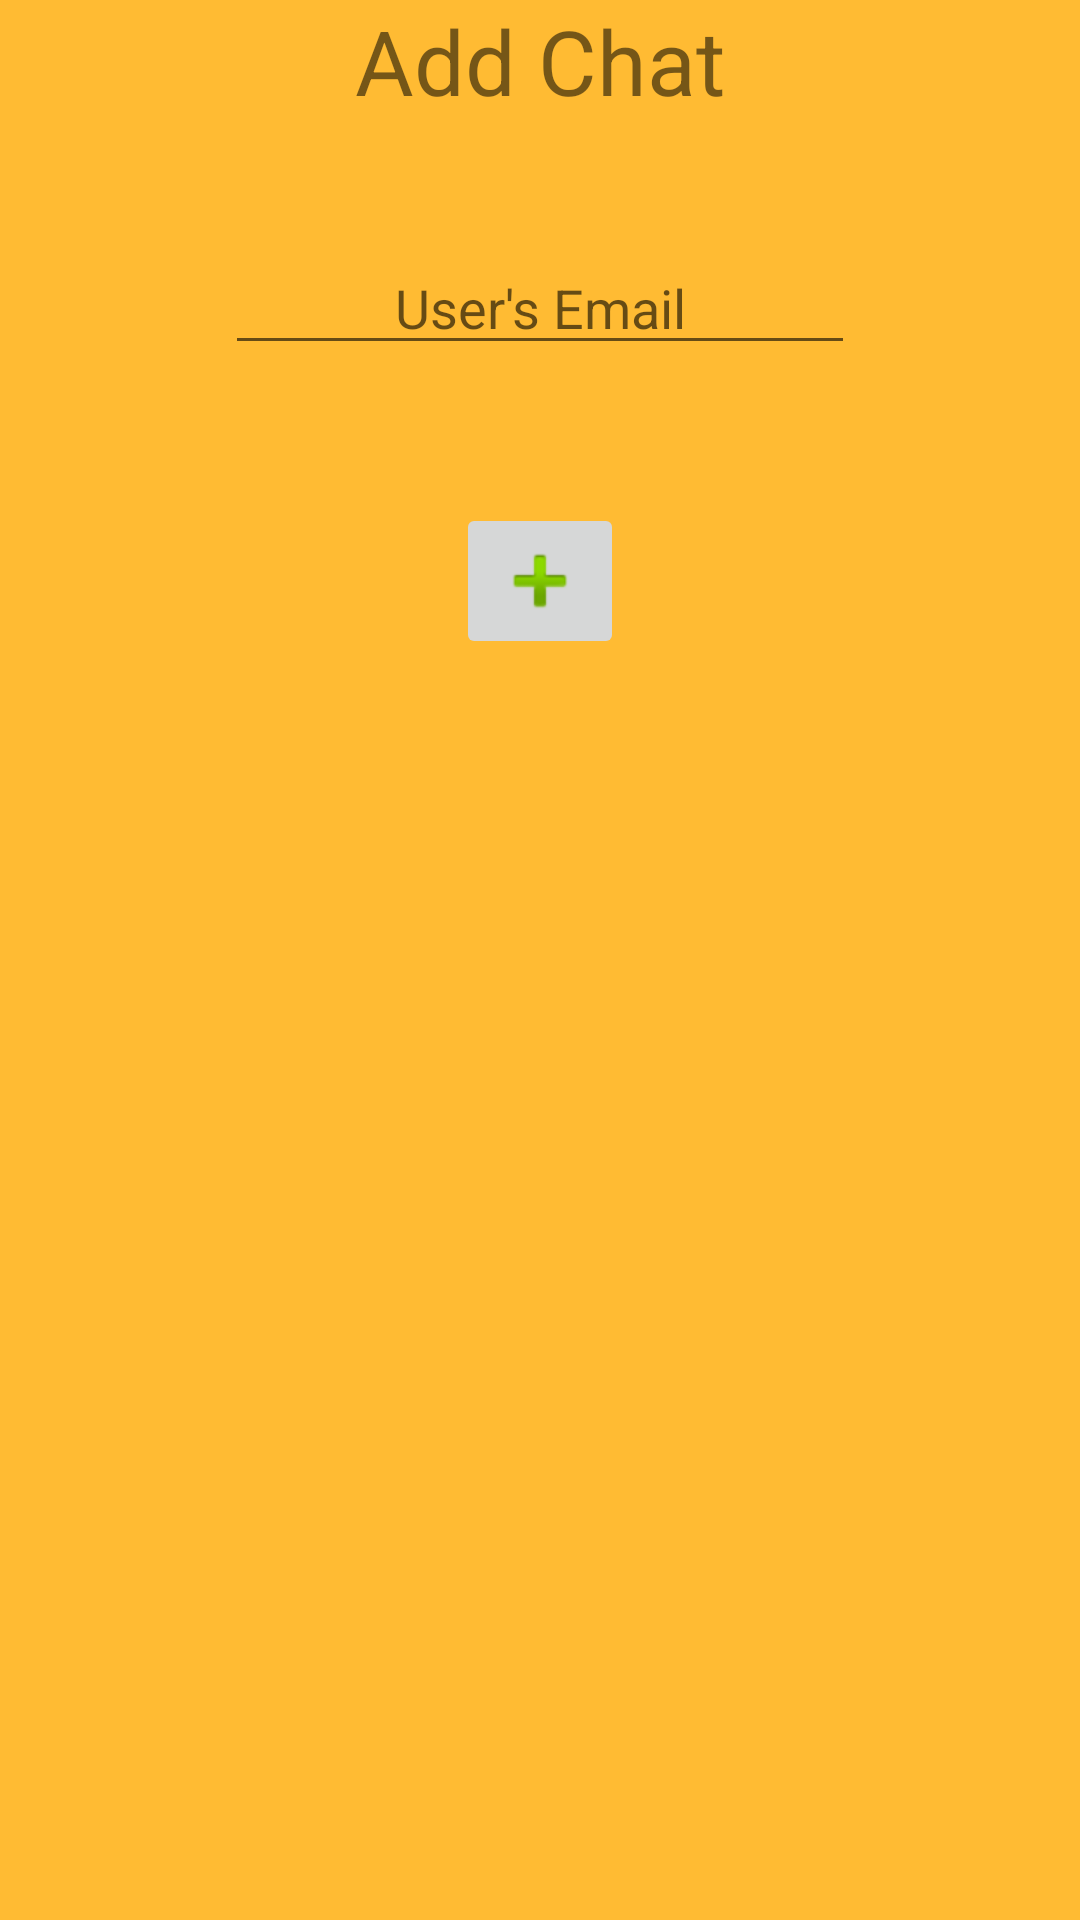

Write the Android layout XML for this screen, with the resource values it uses.
<!-- AndroidManifest.xml: application theme AppTheme -->
<!-- res/layout/fragment_add_chat.xml -->
<RelativeLayout xmlns:android="http://schemas.android.com/apk/res/android"
    xmlns:tools="http://schemas.android.com/tools"
    android:layout_width="match_parent"
    android:layout_height="match_parent"
    android:background="@android:color/holo_orange_light"
    tools:context="com.Tapp.Anonymeet.anonymeet.FireBaseChat.AddChatFragment">

    
    <TextView
        android:layout_width="wrap_content"
        android:layout_height="wrap_content"
        android:textSize="30sp"
        android:text="Add Chat"
        android:layout_alignParentTop="true"
        android:layout_centerHorizontal="true"
        android:id="@+id/textView" />

    <EditText
        android:layout_width="wrap_content"
        android:layout_height="wrap_content"
        android:inputType="textEmailAddress"
        android:ems="10"
        android:hint="User's Email"
        android:textAlignment="center"
        android:id="@+id/userToAdd"
        android:layout_marginTop="40dp"
        android:layout_below="@+id/textView"
        android:layout_centerHorizontal="true" />

    <ImageButton
        android:layout_width="wrap_content"
        android:layout_height="wrap_content"
        android:id="@+id/addUser"
        android:src="@android:drawable/ic_input_add"
        android:layout_below="@+id/userToAdd"
        android:layout_centerHorizontal="true"
        android:layout_marginTop="46dp" />


</RelativeLayout>
<!-- resources referenced by this layout -->
<resources>
  <style name="AppTheme" parent="Theme.AppCompat.Light.NoActionBar">
  
          <item name="colorPrimary">@color/colorPrimary</item>
          <item name="colorPrimaryDark">@color/colorPrimaryDark</item>
          <item name="colorAccent">@color/colorAccent</item>
      </style>
  <color name="colorPrimary">#00BCD4</color>
  <color name="colorPrimaryDark">#0097A7</color>
  <color name="colorAccent">#ff5722</color>
</resources>
